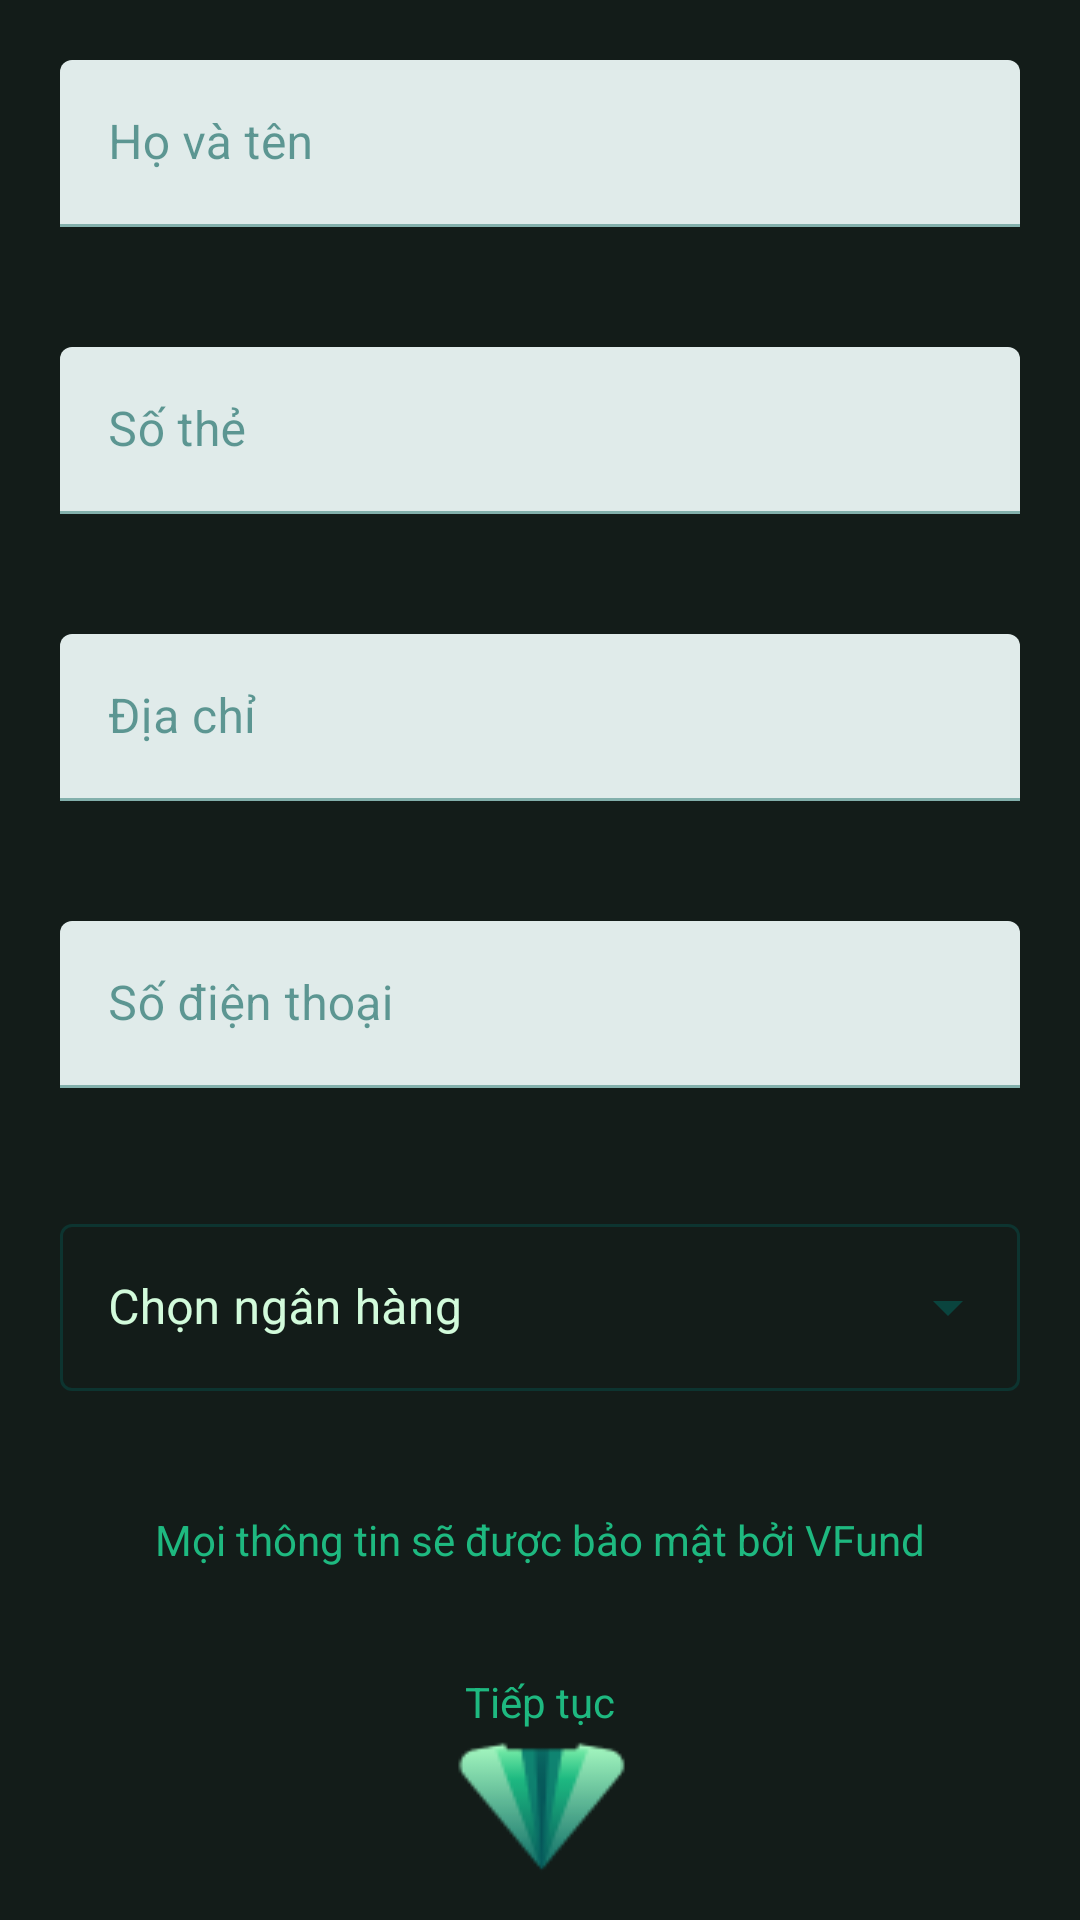

This screen was rendered from an Android layout file. Write that file and the resources it references.
<!-- AndroidManifest.xml: application theme Theme.MyApp -->
<!-- res/layout/create_event_addinfo.xml -->
<?xml version="1.0" encoding="utf-8"?>
<LinearLayout xmlns:android="http://schemas.android.com/apk/res/android"
    xmlns:app="http://schemas.android.com/apk/res-auto"
    android:layout_width="match_parent"
    android:layout_height="match_parent"
    android:layout_marginTop="10dp"
    android:orientation="vertical"
    app:layout_behavior="@string/appbar_scrolling_view_behavior">

    <com.google.android.material.textfield.TextInputLayout
        android:layout_width="match_parent"
        android:layout_height="wrap_content"
        android:layout_margin="20dp"
        android:hint="@string/editName">

        <com.google.android.material.textfield.TextInputEditText
            android:id="@+id/txtName"
            android:layout_width="match_parent"
            android:layout_height="wrap_content" />

    </com.google.android.material.textfield.TextInputLayout>

    <com.google.android.material.textfield.TextInputLayout
        android:layout_width="match_parent"
        android:layout_height="wrap_content"
        android:layout_margin="20dp"
        android:hint="@string/cardNumber">

        <com.google.android.material.textfield.TextInputEditText
            android:id="@+id/txtCardNumber"
            android:layout_width="match_parent"
            android:layout_height="wrap_content"
            android:inputType="number"/>

    </com.google.android.material.textfield.TextInputLayout>

    <com.google.android.material.textfield.TextInputLayout
        android:layout_width="match_parent"
        android:layout_height="wrap_content"
        android:layout_margin="20dp"
        android:hint="@string/address">

        <com.google.android.material.textfield.TextInputEditText
            android:id="@+id/txtAddress"
            android:layout_width="match_parent"
            android:layout_height="wrap_content" />

    </com.google.android.material.textfield.TextInputLayout>

    <com.google.android.material.textfield.TextInputLayout
        android:layout_width="match_parent"
        android:layout_height="wrap_content"
        android:layout_margin="20dp"
        android:hint="@string/phoneNumber">

        <com.google.android.material.textfield.TextInputEditText
            android:id="@+id/txtPhone"
            android:layout_width="match_parent"
            android:layout_height="wrap_content"
            android:inputType="number" />

    </com.google.android.material.textfield.TextInputLayout>

    <com.google.android.material.textfield.TextInputLayout
        android:id="@+id/menu"
        style="@style/Widget.MaterialComponents.TextInputLayout.OutlinedBox.ExposedDropdownMenu"
        android:layout_width="match_parent"
        android:layout_height="wrap_content"
        android:layout_margin="20dp"
        android:hint="@string/bankmenu"
        android:textColorHint="@color/colorAccent">

        <AutoCompleteTextView
            android:id="@+id/autoComplete"
            android:layout_width="match_parent"
            android:layout_height="wrap_content"
            android:inputType="none"
            android:textColor="@color/white"/>

    </com.google.android.material.textfield.TextInputLayout>

    <TextView
        android:layout_width="wrap_content"
        android:layout_height="wrap_content"
        android:layout_margin="20dp"
        android:layout_gravity="center_horizontal"
        android:text="Mọi thông tin sẽ được bảo mật bởi VFund"
        android:textColor="@color/colorPrimary"/>

    <TextView
        android:layout_width="wrap_content"
        android:layout_height="wrap_content"
        android:layout_gravity="center_horizontal"
        android:layout_marginTop="15dp"
        android:text="@string/nextPage"
        android:textColor="@color/colorPrimary"
        app:layout_constraintBottom_toTopOf="@+id/btnNext"
        app:layout_constraintLeft_toLeftOf="parent"
        app:layout_constraintRight_toRightOf="parent" />

    <ImageButton
        android:id="@+id/btnNext"
        android:layout_width="wrap_content"
        android:layout_height="wrap_content"
        android:layout_gravity="center_horizontal"
        android:layout_marginBottom="10dp"
        android:background="@drawable/logo_x1"
        app:layout_constraintBottom_toBottomOf="parent"
        app:layout_constraintLeft_toLeftOf="parent"
        app:layout_constraintRight_toRightOf="parent" />

</LinearLayout>
<!-- resources referenced by this layout -->
<resources>
  <color name="colorAccent">#D2FBDB</color>
  <color name="colorPrimary">#1EB980</color>
  <color name="white">#ffffff</color>
  <!-- drawable logo_x1: png bitmap (drawable, 2627 bytes) -->
  <string name="address">Địa chỉ</string>
  <string name="bankmenu">Chọn ngân hàng</string>
  <string name="cardNumber">Số thẻ</string>
  <string name="editName">Họ và tên</string>
  <string name="nextPage">Tiếp tục</string>
  <string name="phoneNumber">Số điện thoại</string>
  <style name="Theme.MyApp" parent="Theme.MaterialComponents.DayNight.NoActionBar">
          
          <item name="colorPrimary">@color/colorPrimary</item>
          <item name="colorPrimaryVariant">@color/colorPrimaryDark</item>
          <item name="colorPrimaryDark">@color/colorPrimaryDark</item>
          <item name="colorAccent">@color/colorAccent</item>
          <item name="colorSurface">@color/white</item>
          <item name="colorOnSurface">@color/colorSecondary</item>
          <item name="colorSecondary">@color/colorSecondary</item>
          <item name="android:colorBackground">@color/colorBackground</item>
          <item name="colorOnBackground">@color/white</item>
  
          <item name="android:editTextColor">@color/colorPrimary</item>
          <item name="android:textColorPrimary">@color/white</item>
          <item name="android:textColorSecondary">@color/white</item>
          <item name="android:textColorTertiary">@color/white</item>
          <item name="android:textColorPrimaryInverse">@color/white</item>
          <item name="android:textColorSecondaryInverse">@color/white</item>
          <item name="android:textColorTertiaryInverse">@color/white</item>
      </style>
  <color name="colorPrimaryDark">#055659</color>
  <color name="colorSecondary">#045D56</color>
  <color name="colorBackground">#131C19</color>
</resources>
